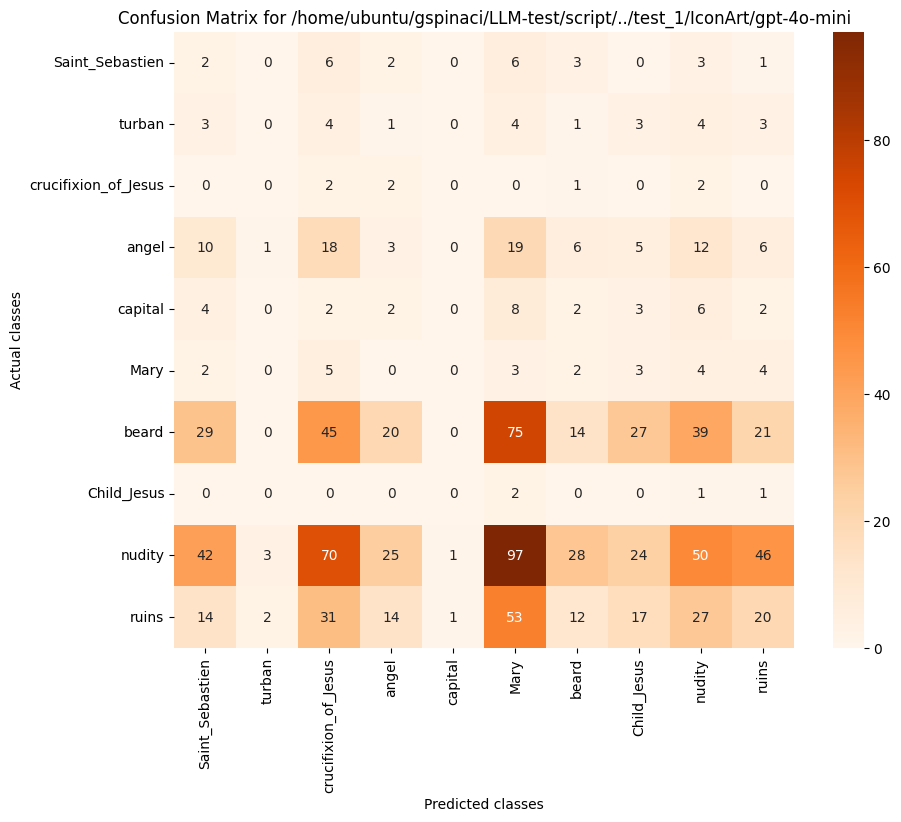

Values plotted in this chart, from the file beside it:
, Saint_Sebastien, turban, crucifixion_of_Jesus, angel, capital, Mary, beard, Child_Jesus, nudity, ruins
Saint_Sebastien, 2, 0, 6, 2, 0, 6, 3, 0, 3, 1
turban, 3, 0, 4, 1, 0, 4, 1, 3, 4, 3
crucifixion_of_Jesus, 0, 0, 2, 2, 0, 0, 1, 0, 2, 0
angel, 10, 1, 18, 3, 0, 19, 6, 5, 12, 6
capital, 4, 0, 2, 2, 0, 8, 2, 3, 6, 2
Mary, 2, 0, 5, 0, 0, 3, 2, 3, 4, 4
beard, 29, 0, 45, 20, 0, 75, 14, 27, 39, 21
Child_Jesus, 0, 0, 0, 0, 0, 2, 0, 0, 1, 1
nudity, 42, 3, 70, 25, 1, 97, 28, 24, 50, 46
ruins, 14, 2, 31, 14, 1, 53, 12, 17, 27, 20
